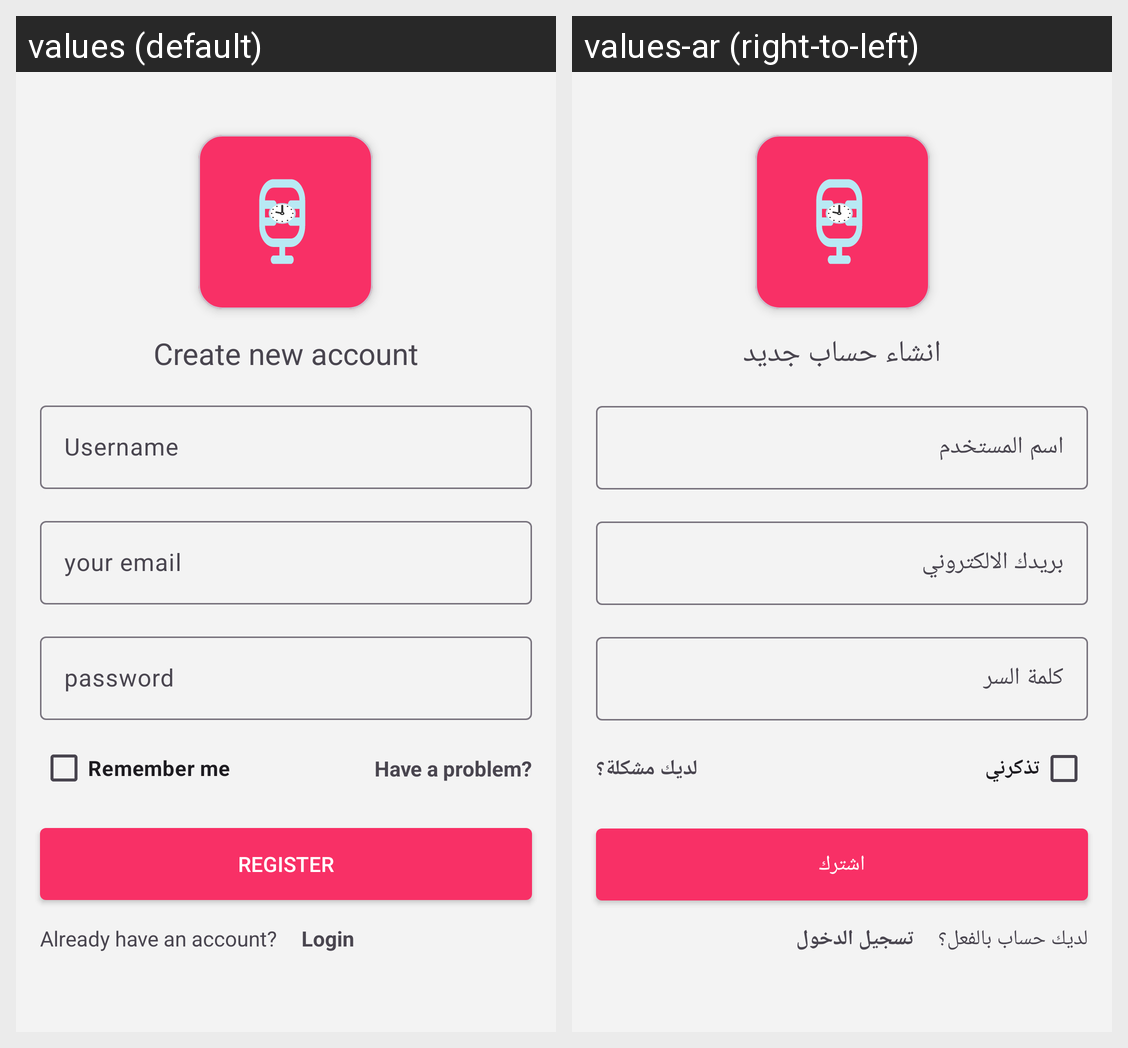

The same Android screen rendered under two of its app's locales, left to right. List the strings drawn on it with the default value and each locale's translation.
Android screen res/layout/fragment_signup.xml rendered under 2 locales, left to right: values (default), values-ar (right-to-left). Device: Nexus 5 (rendered at 1080×1920; each locale shown at half size, 540×960, under a caption strip naming it); theme Base.Theme.PodcastTime.
Strings drawn on this screen, with the default value and each locale's value (text and hints the layout hard-codes, and strings that could not be matched under every locale, appear in the picture but are not listed):

create_new_account
  values: Create new account
  values-ar: انشاء حساب جديد

username
  values: Username
  values-ar: اسم المستخدم

email
  values: your email
  values-ar: بريدك الالكتروني

password
  values: password
  values-ar: كلمة السر

remember_me
  values: Remember me
  values-ar: تذكرني

have_a_problem
  values: Have a problem?
  values-ar: لديك مشكلة؟

register
  values: Register
  values-ar: اشترك

already_have_an_account
  values: Already have an account?
  values-ar: لديك حساب بالفعل؟

login
  values: Login
  values-ar: تسجيل الدخول
